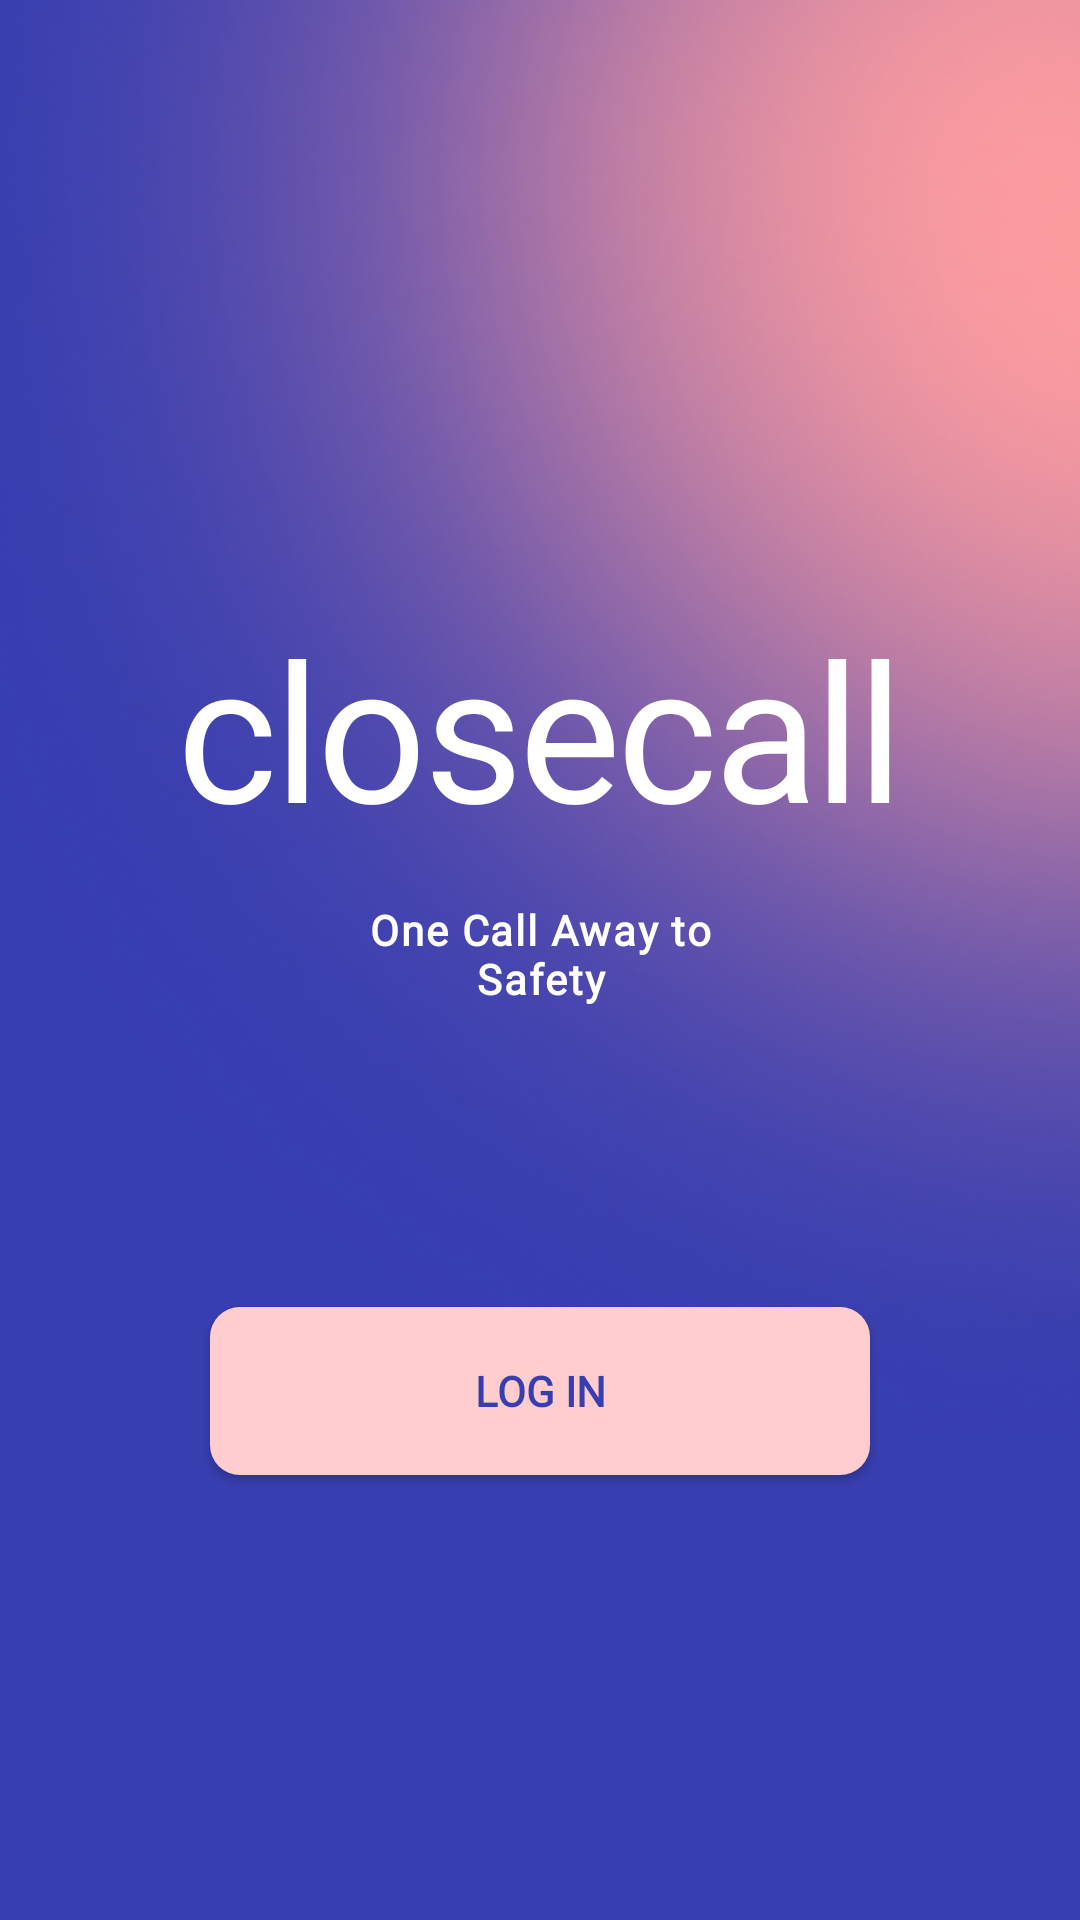

Write the Android layout XML for this screen, with the resource values it uses.
<!-- AndroidManifest.xml: application theme AppTheme -->
<!-- res/layout/activity_main.xml -->
<?xml version="1.0" encoding="utf-8"?>

<RelativeLayout xmlns:android="http://schemas.android.com/apk/res/android"
    xmlns:app="http://schemas.android.com/apk/res-auto"
    xmlns:tools="http://schemas.android.com/tools"
    android:layout_width="match_parent"
    android:layout_height="match_parent"
    android:background="@drawable/welcome_bg"
    tools:context=".MainActivity">

    <TextView
        android:id="@+id/welcome_title"
        style="@style/title"
        android:layout_width="wrap_content"
        android:layout_height="wrap_content"
        android:layout_alignParentStart="true"
        android:layout_alignParentEnd="true"
        android:layout_marginStart="33dp"
        android:layout_marginEnd="33dp"
        android:layout_marginTop="200dp"
        android:layout_alignParentTop="true"
        android:text="@string/title" />

    <TextView
        android:id="@+id/tagline"
        style="@style/tagline"
        android:layout_width="wrap_content"
        android:layout_height="wrap_content"
        android:layout_below="@+id/welcome_title"
        android:layout_alignParentStart="true"
        android:layout_alignParentEnd="true"
        android:layout_marginStart="100dp"
        android:layout_marginTop="15dp"
        android:layout_marginEnd="100dp"
        android:text="@string/tagline" />

    <Button
        android:id="@+id/login_btn"
        style="@style/btn"
        android:layout_width="wrap_content"
        android:layout_height="wrap_content"
        android:layout_below="@+id/tagline"
        android:layout_alignParentStart="true"
        android:layout_alignParentEnd="true"
        android:layout_marginStart="70dp"
        android:layout_marginTop="100dp"
        android:layout_marginEnd="70dp"
        android:text="@string/login" />

    <Button
        android:id="@+id/register_btn"
        style="@style/btn"
        android:layout_width="wrap_content"
        android:layout_height="wrap_content"
        android:layout_below="@+id/login_btn"
        android:layout_alignParentStart="true"
        android:layout_alignParentEnd="true"
        android:layout_alignParentBottom="true"
        android:layout_marginStart="70dp"
        android:layout_marginTop="20dp"
        android:layout_marginEnd="70dp"
        android:layout_marginBottom="184dp"
        android:text="@string/register" />


</RelativeLayout>
<!-- resources referenced by this layout -->
<resources>
  <!-- drawable welcome_bg: png bitmap (drawable, 102307 bytes) -->
  <string name="login">Log In</string>
  <string name="register">Register</string>
  <string name="tagline">One Call Away to Safety</string>
  <string name="title">closecall</string>
  <style name="btn">
          <item name="android:width">277dp</item>
          <item name="android:height">56dp</item>
          <item name="android:radius">10dp</item>
          <item name="android:background">@drawable/button</item>
          <item name="fontFamily">@font/montserrat</item>
          <item name="android:textSize">14sp</item>
          <item name="android:textColor">@color/Blue</item>
          <item name="android:textStyle">bold</item>
      </style>
  <style name="tagline">
          <item name="fontFamily">@font/montserrat</item>
          <item name="android:textSize">14sp</item>
          <item name="android:letterSpacing">0.045</item>
          <item name="android:textColor">@color/white</item>
          <item name="android:gravity">center</item>
          <item name="android:textStyle">bold</item>
      </style>
  <style name="title">
          <item name="android:fontFamily">@font/yeseva_one</item>
          <item name="android:textSize">64sp</item>
          <item name="android:letterSpacing">-0.02</item>
          <item name="android:textColor">@color/white</item>
          <item name="android:gravity">center</item>
      </style>
  <style name="AppTheme" parent="Theme.AppCompat.Light.NoActionBar">
          
          <item name="colorPrimary">@color/white</item>
          <item name="colorPrimaryDark">@color/Blue</item>
          <item name="colorAccent">@color/lightPink</item>
      </style>
  <!-- drawable button (drawable) -->
  <?xml version="1.0" encoding="utf-8"?>
  
  <selector xmlns:android="http://schemas.android.com/apk/res/android">
      <item android:state_pressed="true" >
          <shape android:shape="rectangle"  >
              <corners android:radius="10dp" />
              <solid android:color="@color/lightPink"/>
          </shape>
      </item>
      <item android:state_focused="true">
          <shape android:shape="rectangle"  >
              <corners android:radius="10dp" />
              <solid android:color="@color/lightPink"/>
          </shape>
      </item>
      <item>
          <shape android:shape="rectangle"  >
              <corners android:radius="10dp" />
              <solid android:color="@color/lightPink"/>
          </shape>
      </item>
  </selector>
  <color name="Blue">#373EB0</color>
  <color name="white">#FFFFFF</color>
  <color name="lightPink">#FFCDCE</color>
</resources>
